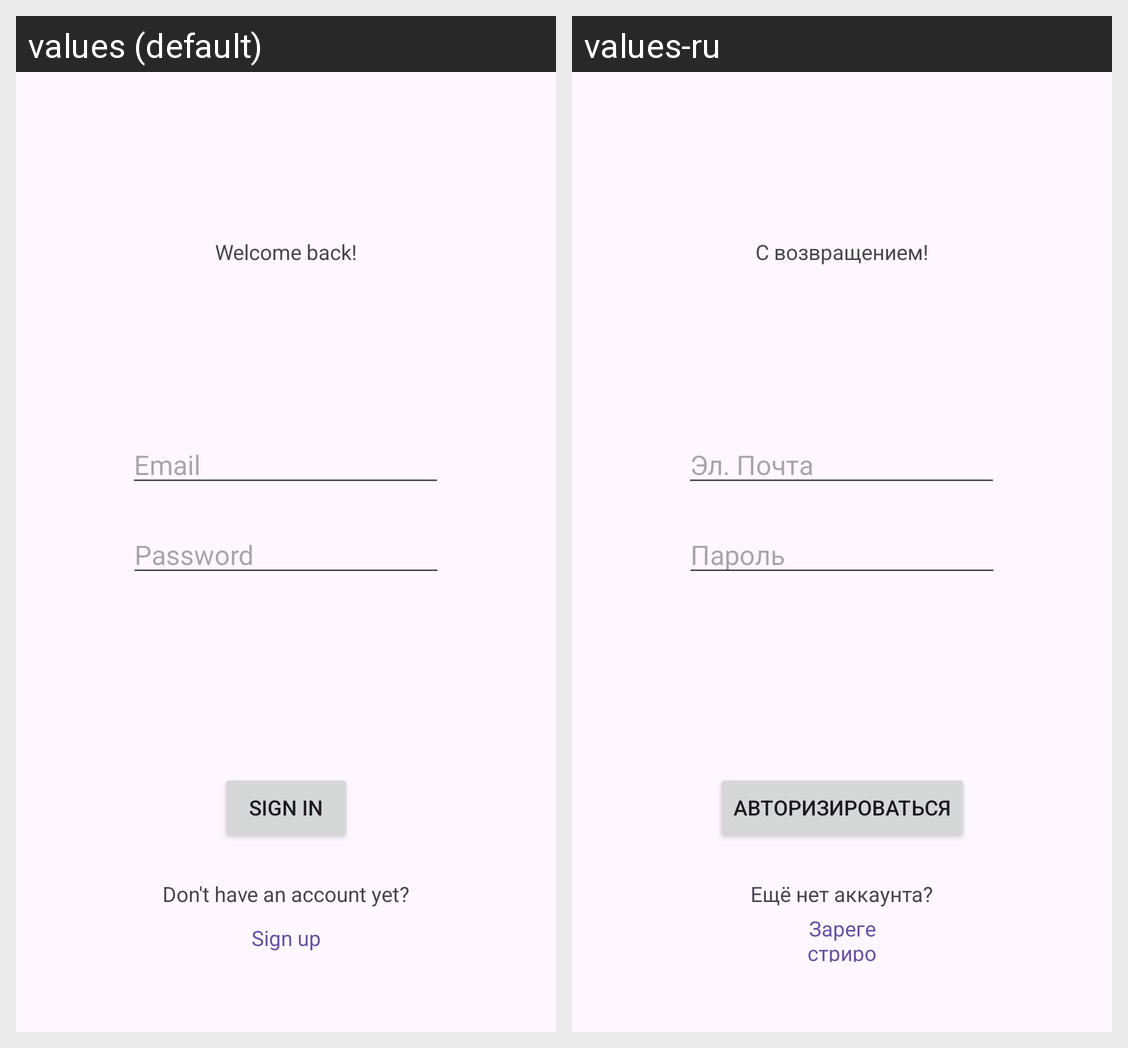

The same Android screen rendered under two of its app's locales, left to right. List the strings drawn on it with the default value and each locale's translation.
Android screen res/layout/activity_login_page.xml rendered under 2 locales, left to right: values (default), values-ru. Device: Nexus 5 (rendered at 1080×1920; each locale shown at half size, 540×960, under a caption strip naming it); theme Theme.TrashHack.
Strings drawn on this screen, with the default value and each locale's value (text and hints the layout hard-codes, and strings that could not be matched under every locale, appear in the picture but are not listed):

welcome_back
  values: Welcome back!
  values-ru: С возвращением!

prompt_email
  values: Email
  values-ru: Эл. Почта

prompt_password
  values: Password
  values-ru: Пароль

action_sign_in
  values: Sign in
  values-ru: Авторизироваться

action_sign_up
  values: Sign up
  values-ru: Зарегестрироваться

signup_hint
  values: Don't have an account yet?
  values-ru: Ещё нет аккаунта?
